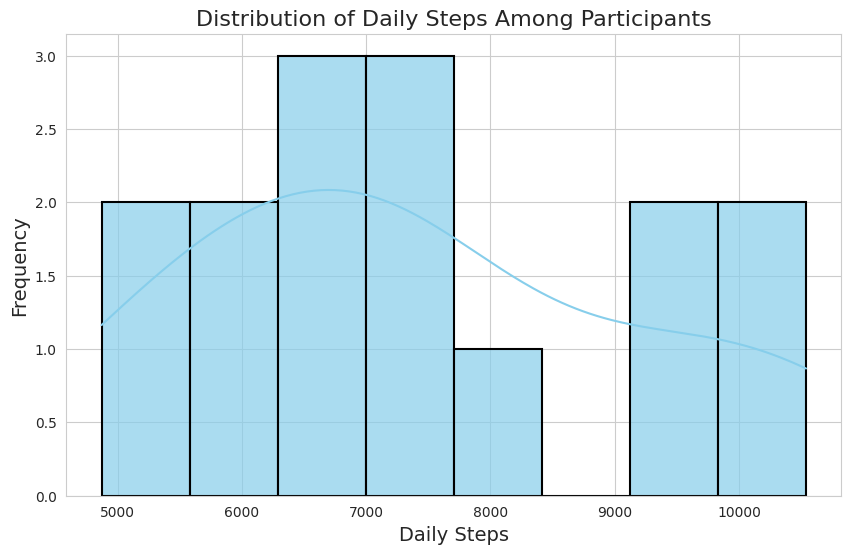

This chart was generated by the following Python code:

import pandas as pd
import seaborn as sns
import matplotlib.pyplot as plt

# Given chart table data
data = [
    {'Participant ID': 1, 'Daily Steps': 5670},
    {'Participant ID': 2, 'Daily Steps': 6890},
    {'Participant ID': 3, 'Daily Steps': 9540},
    {'Participant ID': 4, 'Daily Steps': 7450},
    {'Participant ID': 5, 'Daily Steps': 6430},
    {'Participant ID': 6, 'Daily Steps': 7340},
    {'Participant ID': 7, 'Daily Steps': 8120},
    {'Participant ID': 8, 'Daily Steps': 5090},
    {'Participant ID': 9, 'Daily Steps': 10430},
    {'Participant ID': 10, 'Daily Steps': 5880},
    {'Participant ID': 11, 'Daily Steps': 6550},
    {'Participant ID': 12, 'Daily Steps': 7240},
    {'Participant ID': 13, 'Daily Steps': 9310},
    {'Participant ID': 14, 'Daily Steps': 4870},
    {'Participant ID': 15, 'Daily Steps': 10540}
]

# Convert the data into a Pandas DataFrame
df = pd.DataFrame(data)

# Set the aesthetic style of the plots
sns.set_style('whitegrid')

# Create the histogram
plt.figure(figsize=(10, 6))

# Plot a histogram with additional visual encodings
hist_plot = sns.histplot(
    df['Daily Steps'],
    bins=8,
    kde=True,
    color='skyblue',
    edgecolor='black',
    linewidth=1.5,
    alpha=0.7
)

# Set titles and labels
plt.title('Distribution of Daily Steps Among Participants', fontsize=16)
plt.xlabel('Daily Steps', fontsize=14)
plt.ylabel('Frequency', fontsize=14)

# Display the plot
plt.show()
